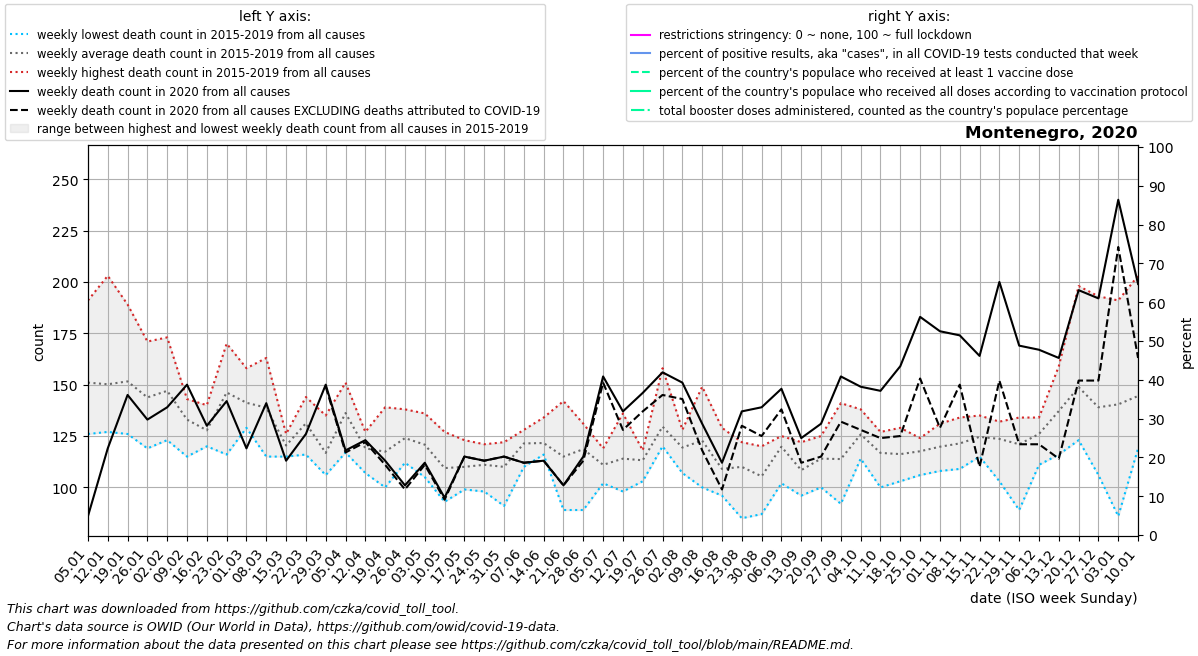

The file beside this chart, header and first rows:
date, location, time_unit, time, deaths_2010_all_ages, deaths_2011_all_ages, deaths_2012_all_ages, deaths_2013_all_ages, deaths_2014_all_ages, deaths_2015_all_ages, deaths_2016_all_ages, deaths_2017_all_ages, deaths_2018_all_ages, deaths_2019_all_ages, deaths_2020_all_ages, deaths_2021_all_ages, deaths_2022_all_ages, new_deaths, new_cases_smoothed, new_tests_smoothed, positive_test_percent, stringency_index, people_vaccinated, people_fully_vaccinated
2020-01-05, Montenegro, weekly, 1, , , , , , 142.0, 126.0, 191.0, 155.0, 141.0, 86.0, 199.0, 188.0, , , , , , , 
2020-01-12, Montenegro, weekly, 2, , , , , , 140.0, 129.0, 203.0, 127.0, 152.0, 119.0, 178.0, 219.0, , , , , , , 
2020-01-19, Montenegro, weekly, 3, , , , , , 148.0, 126.0, 189.0, 153.0, 142.0, 145.0, 194.0, 235.0, , , , , , , 
2020-01-26, Montenegro, weekly, 4, , , , , , 128.0, 155.0, 146.0, 119.0, 171.0, 133.0, 173.0, 258.0, , , , , , , 
2020-02-02, Montenegro, weekly, 5, , , , , , 134.0, 123.0, 173.0, 136.0, 169.0, 139.0, 203.0, 226.0, , , , , , , 
2020-02-09, Montenegro, weekly, 6, , , , , , 141.0, 124.0, 143.0, 115.0, 142.0, 150.0, 205.0, 176.0, , , , , , , 
2020-02-16, Montenegro, weekly, 7, , , , , , 126.0, 122.0, 120.0, 131.0, 140.0, 130.0, 211.0, 169.0, , , , , , , 
2020-02-23, Montenegro, weekly, 8, , , , , , 162.0, 116.0, 133.0, 150.0, 170.0, 142.0, 220.0, 163.0, , , , , , , 
2020-03-01, Montenegro, weekly, 9, , , , , , 155.0, 130.0, 134.0, 158.0, 129.0, 119.0, 220.0, 129.0, , , , , , , 
2020-03-08, Montenegro, weekly, 10, , , , , , 163.0, 123.0, 115.0, 144.0, 149.0, 141.0, 212.0, 129.0, , , , , , , 
2020-03-15, Montenegro, weekly, 11, , , , , , 122.0, 118.0, 115.0, 126.0, 121.0, 113.0, 231.0, 129.0, , , , , , , 
2020-03-22, Montenegro, weekly, 12, , , , , , 140.0, 144.0, 130.0, 126.0, 116.0, 126.0, 184.0, 130.0, , 3.0, , , , , 
2020-03-29, Montenegro, weekly, 13, , , , , , 106.0, 115.0, 114.0, 135.0, 114.0, 150.0, 222.0, 125.0, 1.0, 55.72, , , , , 
2020-04-05, Montenegro, weekly, 14, , , , , , 137.0, 136.0, 140.0, 151.0, 117.0, 118.0, 197.0, 127.0, 1.0, 87.14, , , , , 
2020-04-12, Montenegro, weekly, 15, , , , , , 114.0, 107.0, 127.0, 127.0, 120.0, 123.0, 186.0, 108.0, 1.0, 101.1, , , , , 
2020-04-19, Montenegro, weekly, 16, , , , , , 121.0, 111.0, 116.0, 100.0, 139.0, 113.0, 193.0, 128.0, 2.0, 43.14, , , , , 
2020-04-26, Montenegro, weekly, 17, , , , , , 138.0, 112.0, 122.0, 125.0, 123.0, 101.0, 188.0, 112.0, 2.0, 21.43, , , , , 
2020-05-03, Montenegro, weekly, 18, , , , , , 108.0, 125.0, 105.0, 130.0, 136.0, 112.0, 154.0, 112.0, 1.0, 5.144, , , , , 
2020-05-10, Montenegro, weekly, 19, , , , , , 98.0, 119.0, 93.0, 127.0, 110.0, 95.0, 166.0, 122.0, 1.0, 2.145, , , , , 
2020-05-17, Montenegro, weekly, 20, , , , , , 123.0, 99.0, 117.0, 102.0, 109.0, 115.0, 156.0, 122.0, 0.0, 0.143, , , , , 
2020-05-24, Montenegro, weekly, 21, , , , , , 98.0, 110.0, 121.0, 109.0, 117.0, 113.0, 110.0, 140.0, 0.0, 0.0, , , , , 
2020-05-31, Montenegro, weekly, 22, , , , , , 114.0, 112.0, 122.0, 111.0, 91.0, 115.0, 143.0, , 0.0, 0.0, , , , , 
2020-06-07, Montenegro, weekly, 23, , , , , , 125.0, 128.0, 123.0, 110.0, 121.0, 112.0, 96.0, , 0.0, 0.0, , , , , 
2020-06-14, Montenegro, weekly, 24, , , , , , 116.0, 121.0, 121.0, 116.0, 134.0, 113.0, 136.0, , 0.0, 0.143, , , , , 
2020-06-21, Montenegro, weekly, 25, , , , , , 89.0, 142.0, 116.0, 102.0, 126.0, 101.0, 124.0, , 0.0, 18.43, , , , , 
2020-06-28, Montenegro, weekly, 26, , , , , , 89.0, 120.0, 127.0, 126.0, 131.0, 115.0, 131.0, , 2.0, 77.0, , , , , 
2020-07-05, Montenegro, weekly, 27, , , , , , 102.0, 109.0, 119.0, 108.0, 117.0, 154.0, 137.0, , 3.0, 209.7, , , , , 
2020-07-12, Montenegro, weekly, 28, , , , , , 136.0, 98.0, 117.0, 107.0, 112.0, 137.0, 116.0, , 9.0, 389.4, , , , , 
2020-07-19, Montenegro, weekly, 29, , , , , , 118.0, 116.0, 103.0, 117.0, 112.0, 146.0, 130.0, , 9.0, 606.0, , , , , 
2020-07-26, Montenegro, weekly, 30, , , , , , 158.0, 123.0, 120.0, 124.0, 123.0, 156.0, 147.0, , 11.0, 921.1, , , , , 
2020-08-02, Montenegro, weekly, 31, , , , , , 114.0, 128.0, 128.0, 120.0, 107.0, 151.0, 136.0, , 8.0, 511.7, , , , , 
2020-08-09, Montenegro, weekly, 32, , , , , , 124.0, 100.0, 149.0, 129.0, 112.0, 131.0, 182.0, , 13.0, 415, , , , , 
2020-08-16, Montenegro, weekly, 33, , , , , , 97.0, 104.0, 119.0, 96.0, 129.0, 112.0, 167.0, , 13.0, 390.1, , , , , 
2020-08-23, Montenegro, weekly, 34, , , , , , 85.0, 119.0, 103.0, 122.0, 121.0, 137.0, 177.0, , 7.0, 359.1, , , , , 
2020-08-30, Montenegro, weekly, 35, , , , , , 87.0, 109.0, 92.0, 120.0, 119.0, 139.0, 168.0, , 14.0, 358.0, , , , , 
2020-09-06, Montenegro, weekly, 36, , , , , , 125.0, 124.0, 102.0, 124.0, 124.0, 148.0, 176.0, , 10.0, 589.6, , , , , 
2020-09-13, Montenegro, weekly, 37, , , , , , 96.0, 105.0, 103.0, 116.0, 122.0, 124.0, 190.0, , 12.0, 1042, , , , , 
2020-09-20, Montenegro, weekly, 38, , , , , , 116.0, 117.0, 100.0, 125.0, 112.0, 131.0, 185.0, , 16.0, 1357, , , , , 
2020-09-27, Montenegro, weekly, 39, , , , , , 92.0, 131.0, 141.0, 99.0, 106.0, 154.0, 184.0, , 22.0, 2089, , , , , 
2020-10-04, Montenegro, weekly, 40, , , , , , 138.0, 123.0, 114.0, 133.0, 121.0, 149.0, 171.0, , 21.0, 1561, , , , , 
2020-10-11, Montenegro, weekly, 41, , , , , , 125.0, 109.0, 100.0, 123.0, 127.0, 147.0, 198.0, , 23.0, 1868, , , , , 
2020-10-18, Montenegro, weekly, 42, , , , , , 116.0, 129.0, 103.0, 114.0, 119.0, 159.0, 166.0, , 34.0, 1739, , , , , 
2020-10-25, Montenegro, weekly, 43, , , , , , 117.0, 121.0, 120.0, 124.0, 106.0, 183.0, 189.0, , 30.0, 1438, , , , , 
2020-11-01, Montenegro, weekly, 44, , , , , , 131.0, 130.0, 108.0, 117.0, 113.0, 176.0, 192.6, , 47.0, 1488, , , , , 
2020-11-08, Montenegro, weekly, 45, , , , , , 121.0, 123.0, 109.0, 120.0, 134.0, 174.0, 196.1, , 24.0, 3511, , , , , 
2020-11-15, Montenegro, weekly, 46, , , , , , 135.0, 123.0, 115.0, 125.0, 125.0, 164.0, 199.7, , 54.0, 4182, , , , , 
2020-11-22, Montenegro, weekly, 47, , , , , , 130.0, 103.0, 125.0, 132.0, 128.0, 200.0, 203.2, , 48.0, 4066, , , , , 
2020-11-29, Montenegro, weekly, 48, , , , , , 89.0, 126.0, 124.0, 134.0, 132.0, 169.0, 206.8, , 48.0, 3791, , , , , 
2020-12-06, Montenegro, weekly, 49, , , , , , 124.0, 111.0, 133.0, 128.0, 134.0, 167.0, 210.3, , 46.0, 3555, , , , , 
2020-12-13, Montenegro, weekly, 50, , , , , , 122.0, 159.0, 142.0, 116.0, 147.0, 163.0, 213.9, , 49.0, 3203, , , , , 
2020-12-20, Montenegro, weekly, 51, , , , , , 123.0, 198.0, 133.0, 149.0, 141.0, 196.0, 217.4, , 44.0, 2879, , , , , 
2020-12-27, Montenegro, weekly, 52, , , , , , 129.0, 193.0, 121.0, 146.0, 106.0, 192.0, 221.0, , 40.0, 2531, , , , , 
2021-01-03, Montenegro, weekly, 53, , , , , 142.0, 127.5, 191.0, 155.0, 141.0, 86.0, 240.0, 188.0, , 23.0, 2681, , , , , 
2021-01-10, Montenegro, weekly, 1, , , , , 140.0, 126.0, 203.0, 127.0, 152.0, 119.0, 199.0, 219.0, , 36.0, 2932, , , , , 
